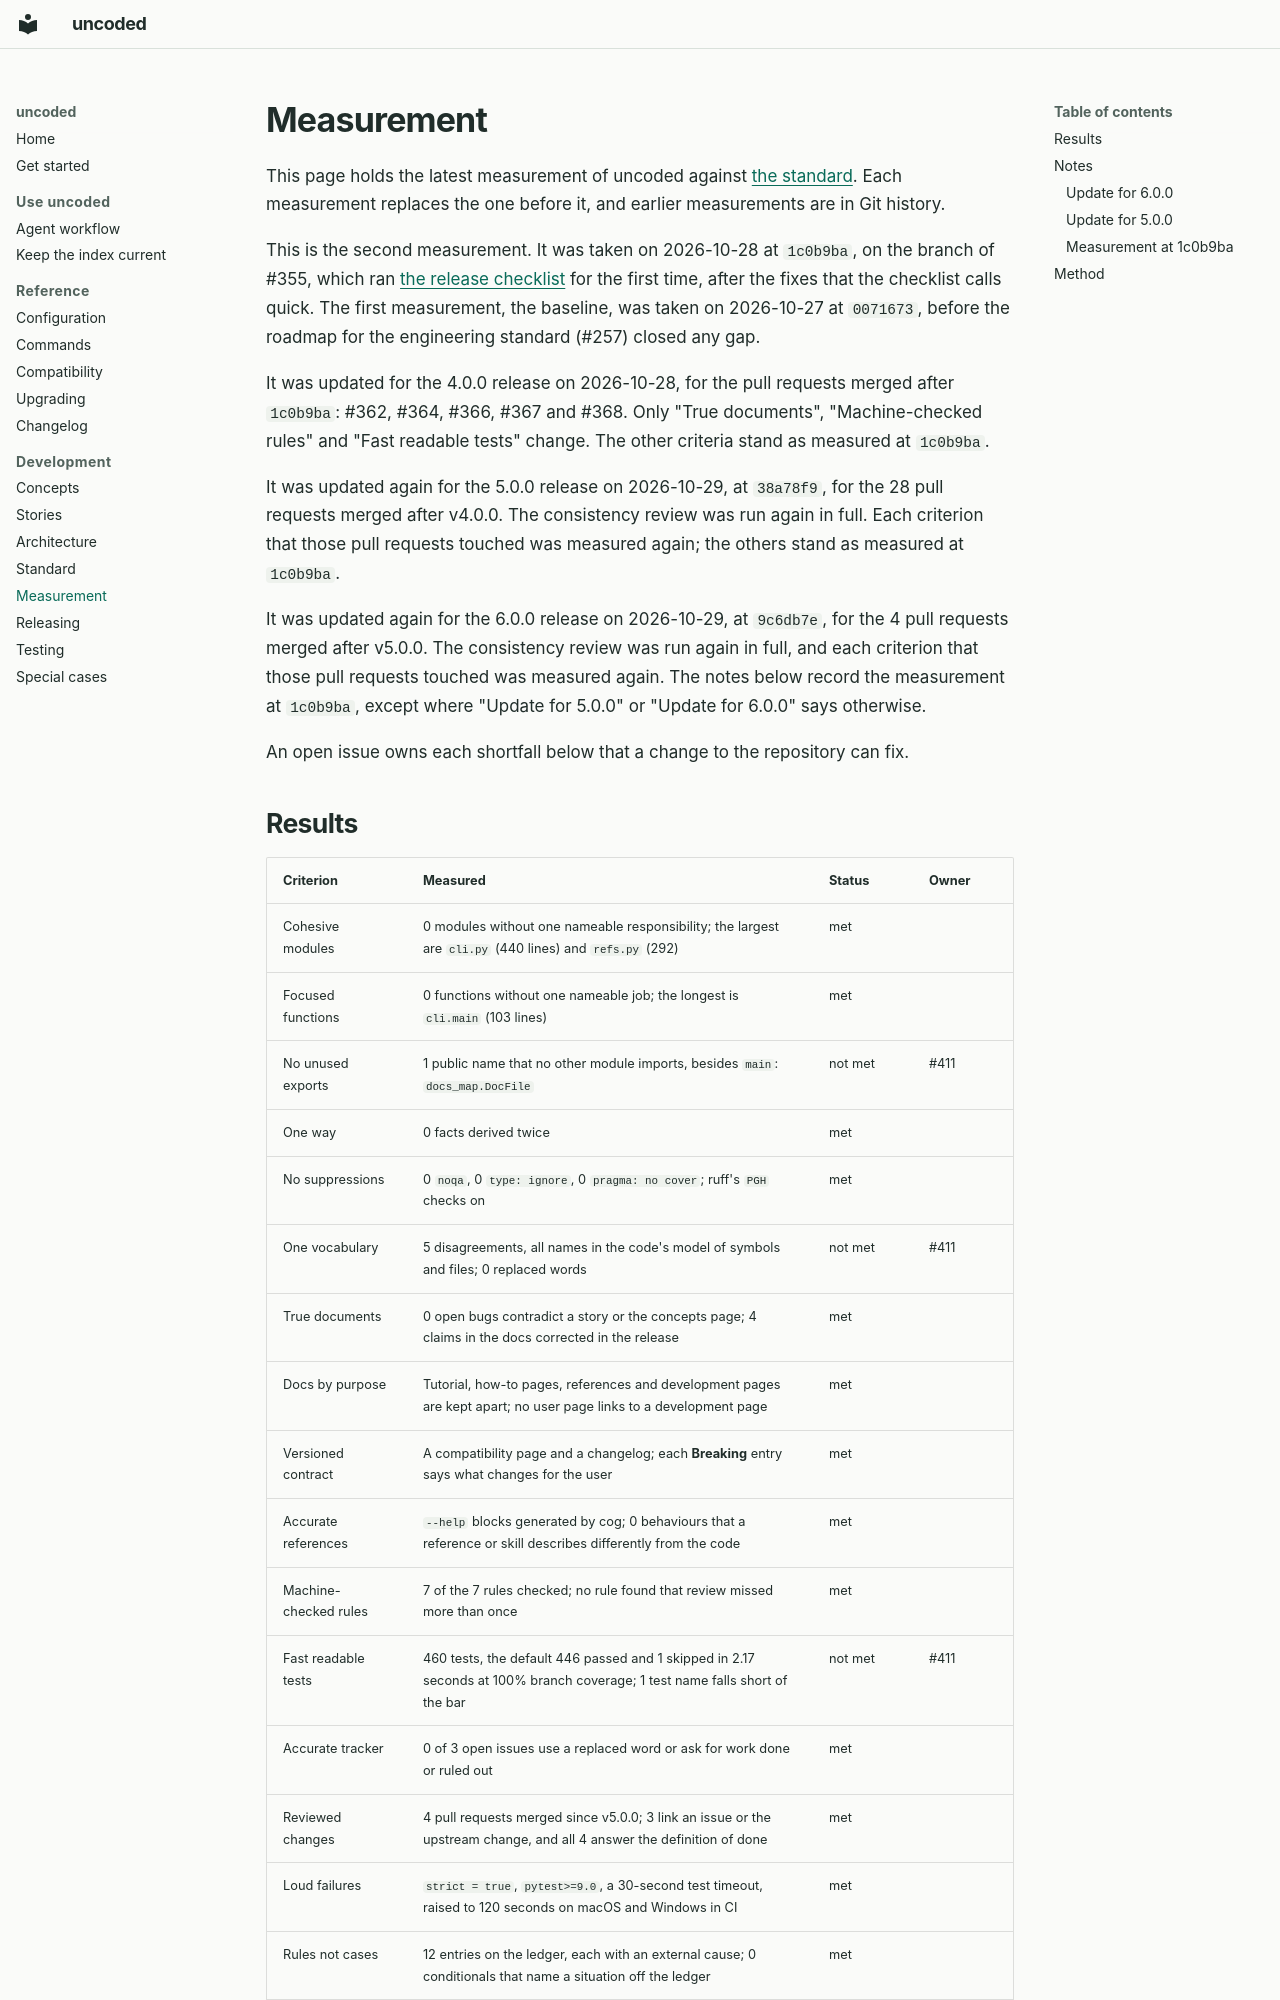

repository: alimanfoo/uncoded · page: measurement/index.html · generator: mkdocs

# Measurement

This page holds the latest measurement of uncoded against
[the standard](standard.md). Each measurement replaces the one before it, and
earlier measurements are in Git history.

This is the second measurement. It was taken on 2026-10-28 at `1c0b9ba`, on the
branch of #355, which ran [the release checklist](releasing.md) for the first
time, after the fixes that the checklist calls quick. The first measurement, the
baseline, was taken on 2026-10-27 at `0071673`, before the roadmap for the
engineering standard (#257) closed any gap.

It was updated for the 4.0.0 release on 2026-10-28, for the pull requests merged
after `1c0b9ba`: #362, #364, #366, #367 and #368. Only "True documents",
"Machine-checked rules" and "Fast readable tests" change. The other criteria
stand as measured at `1c0b9ba`.

It was updated again for the 5.0.0 release on 2026-10-29, at `38a78f9`, for the
28 pull requests merged after v4.0.0. The consistency review was run again in
full. Each criterion that those pull requests touched was measured again; the
others stand as measured at `1c0b9ba`.

It was updated again for the 6.0.0 release on 2026-10-29, at `9c6db7e`, for the
4 pull requests merged after v5.0.0. The consistency review was run again in
full, and each criterion that those pull requests touched was measured again.
The notes below record the measurement at `1c0b9ba`, except where "Update for
5.0.0" or "Update for 6.0.0" says otherwise.

An open issue owns each shortfall below that a change to the repository can fix.
